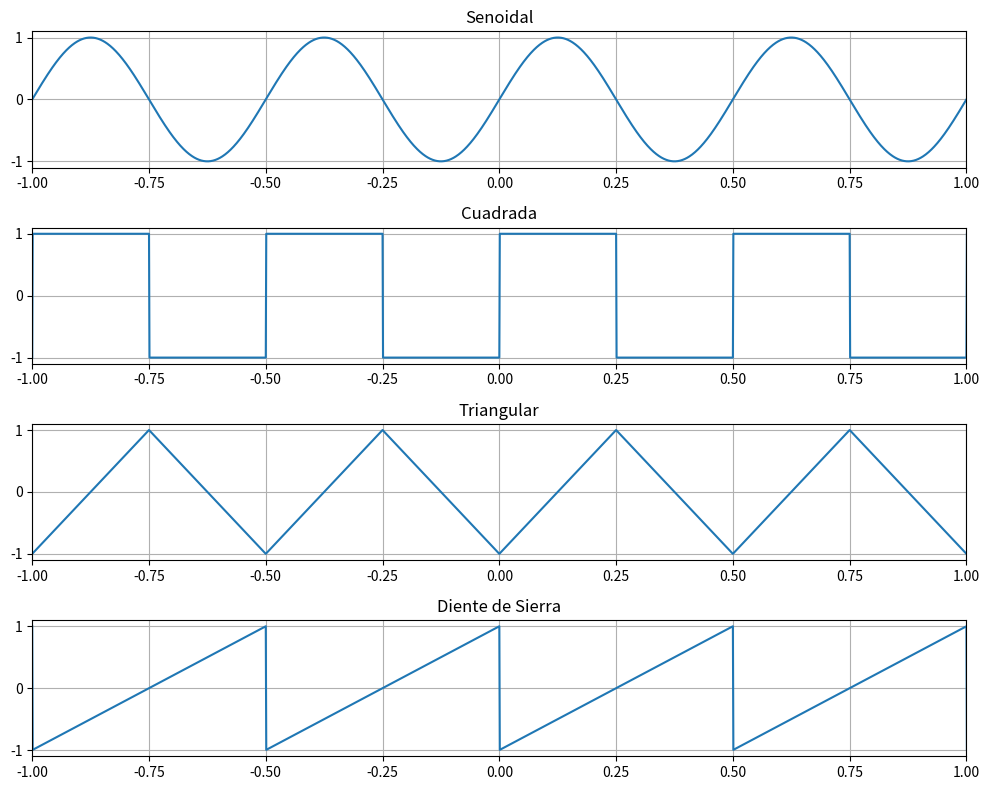
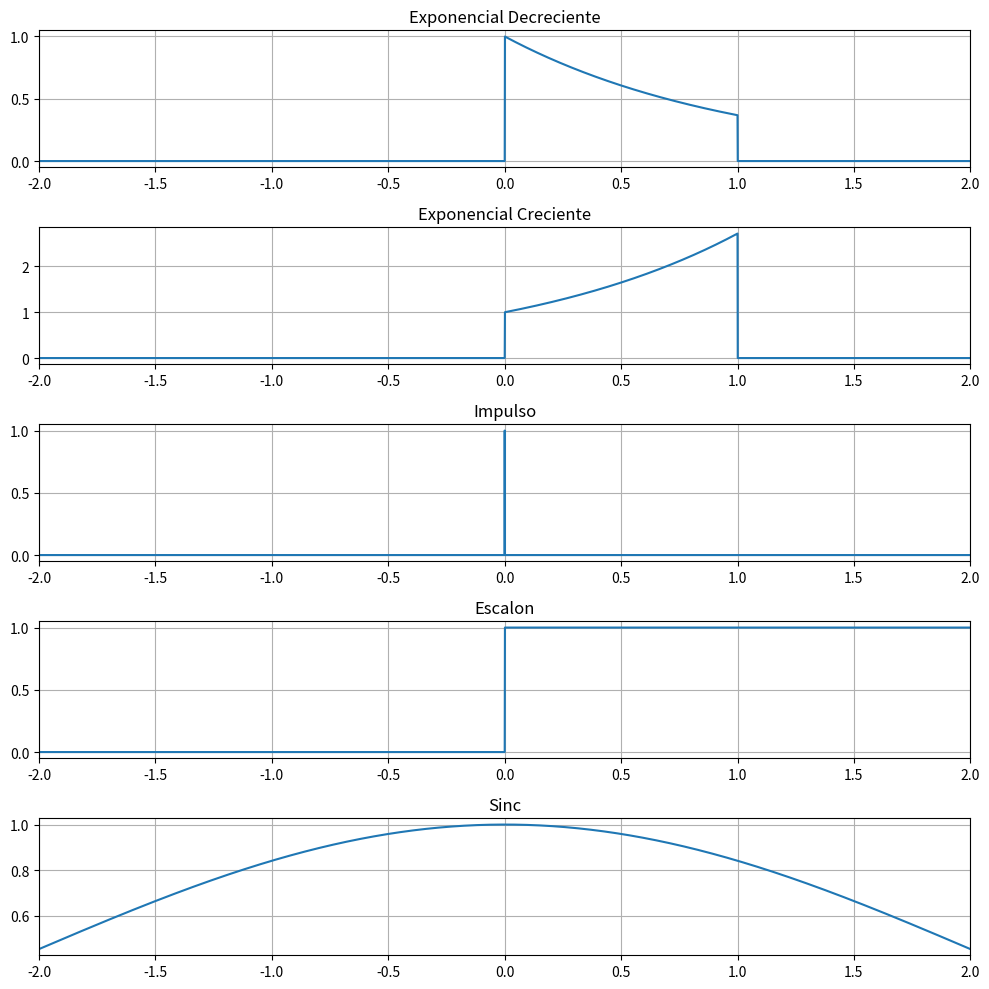
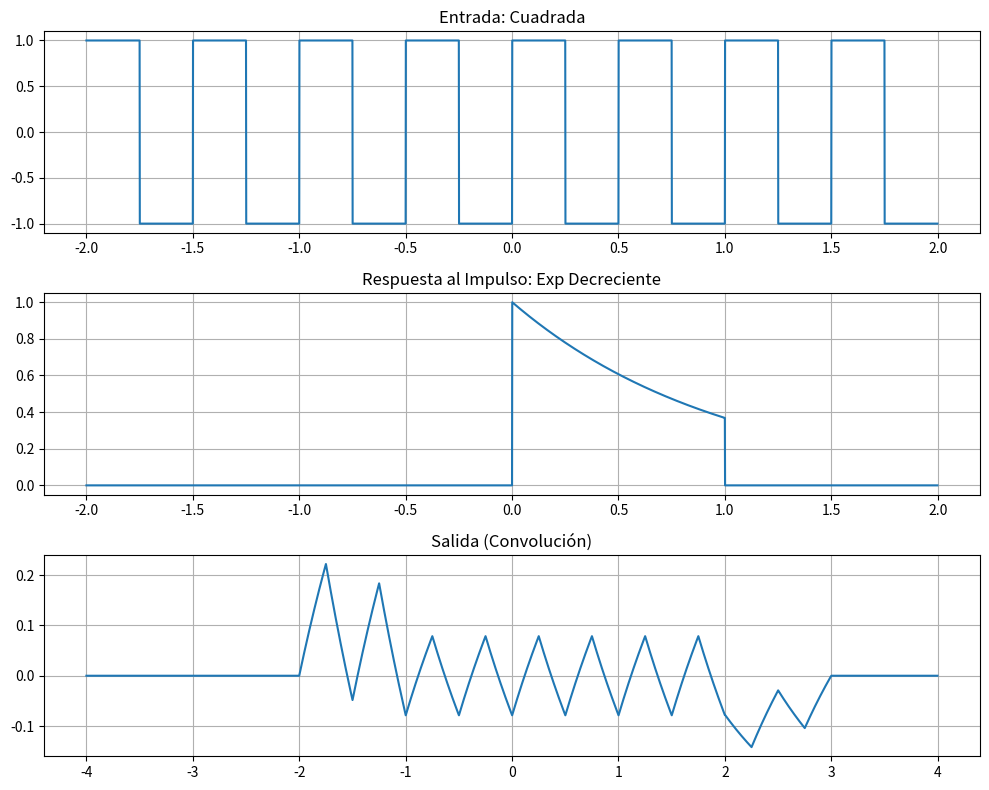
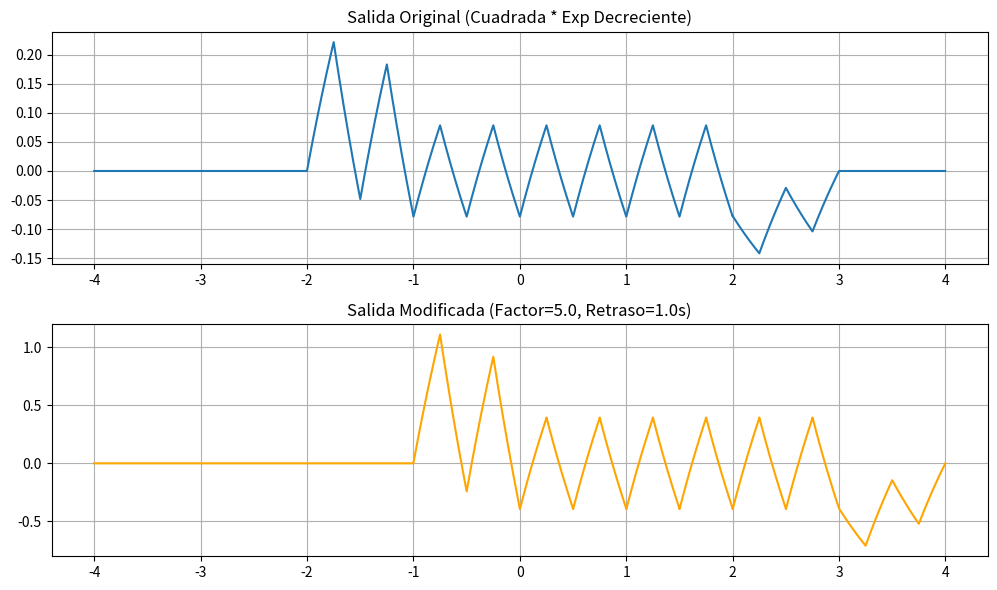
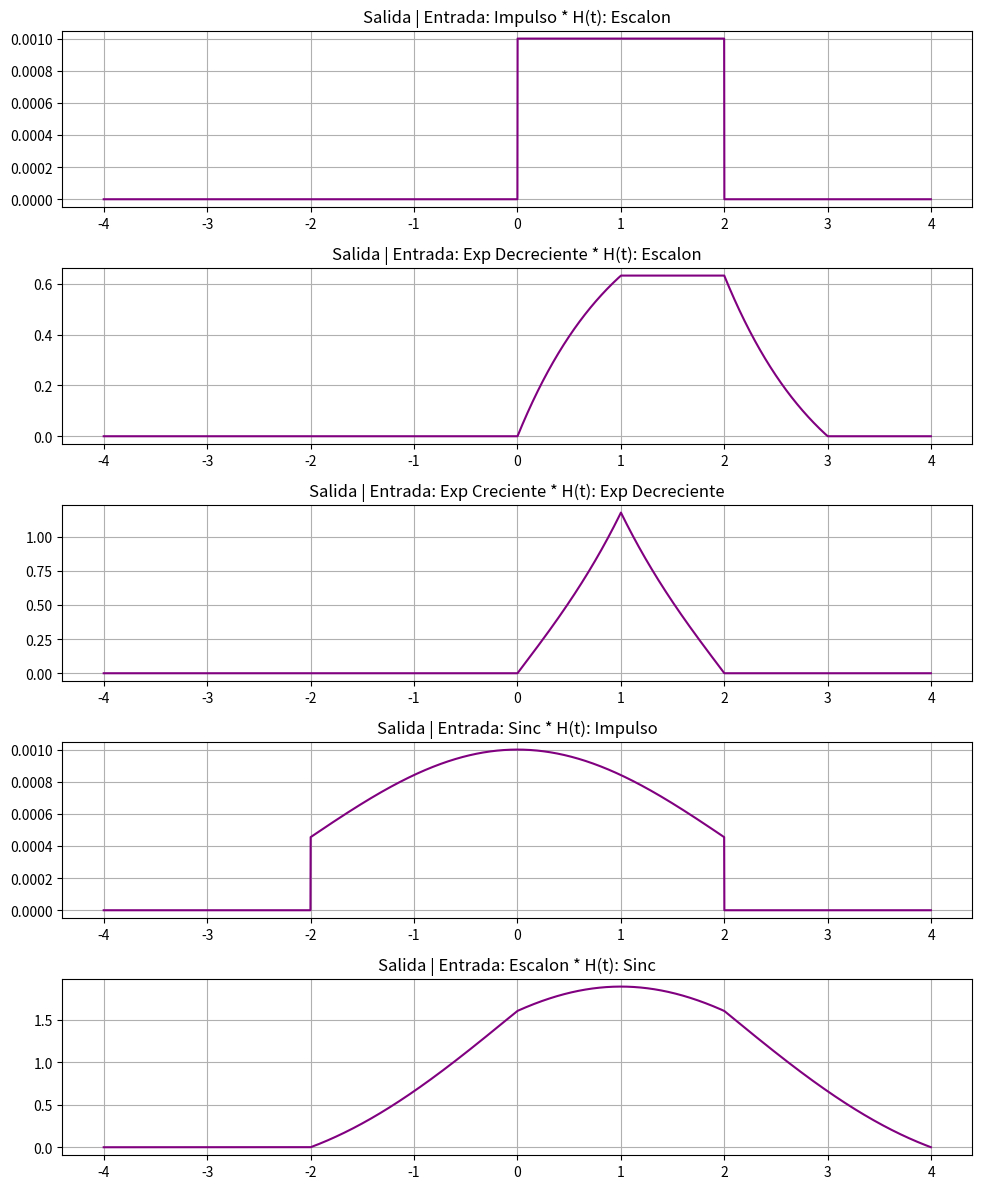

These charts were generated, in order, by the following Python code:
import numpy as np
from scipy import signal
import matplotlib.pyplot as plt

# senales periodicas

fs = 1000  # frecuencia de muestreo (Hz)
t = np.arange(-2, 2, 1/fs)  # vector de tiempo de -2 a 2 segundos

# frecuencia fundamental para las senales periodicas
frec = 2  

# creacion del conjunto de senales periodicas
senoidal = np.sin(2 * np.pi * frec * t)
cuadrada = signal.square(2 * np.pi * frec * t)
triangular = signal.sawtooth(2 * np.pi * frec * t, width=0.5)
diente_sierra = signal.sawtooth(2 * np.pi * frec * t, width=1)

fig, axs = plt.subplots(4, 1, figsize=(10, 8))
axs[0].plot(t, senoidal)
axs[0].set_title('Senoidal')
axs[1].plot(t, cuadrada)
axs[1].set_title('Cuadrada')
axs[2].plot(t, triangular)
axs[2].set_title('Triangular')
axs[3].plot(t, diente_sierra)
axs[3].set_title('Diente de Sierra')

for ax in axs:
    ax.grid(True)
    ax.set_xlim(-1, 1) 

plt.tight_layout() 


# senales aperiodicas
    
# define heaviside y desplazada
u_t = np.heaviside(t, 1)
u_t_menos_1 = np.heaviside(t - 1, 1)
ventana = u_t - u_t_menos_1

# exponencial decreciente y creciente restringidas al intervalo [0, 1)
exp_decreciente = np.exp(-t) * ventana
exp_creciente = np.exp(t) * ventana

# delta de kronecker
impulso = np.zeros_like(t)
impulso[np.argmin(np.abs(t))] = 1

# escalon unitario estandar
escalon = u_t

# funcion sinc definida como sen(t)/t manejando la division por cero
sinc_senal = np.zeros_like(t)
indices_no_cero = (t != 0)
sinc_senal[indices_no_cero] = np.sin(t[indices_no_cero]) / t[indices_no_cero]
sinc_senal[t == 0] = 1

# visualizacion 
fig2, axs2 = plt.subplots(5, 1, figsize=(10, 10))

axs2[0].plot(t, exp_decreciente)
axs2[0].set_title('Exponencial Decreciente')

axs2[1].plot(t, exp_creciente)
axs2[1].set_title('Exponencial Creciente')

axs2[2].plot(t, impulso)
axs2[2].set_title('Impulso')

axs2[3].plot(t, escalon)
axs2[3].set_title('Escalon')

axs2[4].plot(t, sinc_senal)
axs2[4].set_title('Sinc')

for ax in axs2:
    ax.grid(True)
    ax.set_xlim(-2, 2) 

plt.tight_layout()


# convolucion de senales periodicas y aperiodicas

# se agrupan las senales 
senales_periodicas = {
    'Senoidal': senoidal,
    'Cuadrada': cuadrada,
    'Triangular': triangular,
    'Diente de Sierra': diente_sierra
}

respuestas_impulso = {
    'Exp Decreciente': exp_decreciente,
    'Exp Creciente': exp_creciente,
    'Impulso': impulso,
    'Escalon': escalon,
    'Sinc': sinc_senal
}

dt = 1 / fs
resultados_paso3 = {}

t_conv = np.linspace(2 * t[0], 2 * t[-1], len(senoidal) + len(impulso) - 1)

for nombre_per, senal_per in senales_periodicas.items(): 
    for nombre_ap, senal_ap in respuestas_impulso.items():
        
        conv_resultado = np.convolve(senal_per, senal_ap, mode='full') * dt    #convolucion
        resultados_paso3[f"{nombre_per} * {nombre_ap}"] = conv_resultado

# grafico caso de prueba (cuadrada con exponencial decreciente)
ejemplo_per = 'Cuadrada'
ejemplo_ap = 'Exp Decreciente'
ejemplo_conv = resultados_paso3[f"{ejemplo_per} * {ejemplo_ap}"]

fig, axs = plt.subplots(3, 1, figsize=(10, 8))
axs[0].plot(t, senales_periodicas[ejemplo_per])
axs[0].set_title(f'Entrada: {ejemplo_per}')
axs[1].plot(t, respuestas_impulso[ejemplo_ap])
axs[1].set_title(f'Respuesta al Impulso: {ejemplo_ap}')
axs[2].plot(t_conv, ejemplo_conv)
axs[2].set_title('Salida (Convolución)')

for ax in axs:
    ax.grid(True)

plt.tight_layout()


# factor de proporcionalidad y corrimiento temporal

factor = 5.0  # factor de proporcionalidad 
retraso_segundos = 1.0 
desplazamiento_muestras = int(retraso_segundos * fs)

respuestas_impulso_modificadas = {}

for nombre, senal in respuestas_impulso.items():
    
    senal_escalada = senal * factor    #producto
    
    senal_desplazada = np.zeros_like(senal_escalada)   # corrimiento temporal 
    if desplazamiento_muestras > 0:
        senal_desplazada[desplazamiento_muestras:] = senal_escalada[:-desplazamiento_muestras]
    elif desplazamiento_muestras < 0:
        senal_desplazada[:desplazamiento_muestras] = senal_escalada[-desplazamiento_muestras:]
    else:
        senal_desplazada = senal_escalada
        
    respuestas_impulso_modificadas[f"{nombre} Modificada"] = senal_desplazada

# comparacion
senal_prueba = senales_periodicas['Cuadrada']
impulso_original = respuestas_impulso['Exp Decreciente']
impulso_mod = respuestas_impulso_modificadas['Exp Decreciente Modificada']

salida_original = np.convolve(senal_prueba, impulso_original, mode='full') * dt
salida_modificada = np.convolve(senal_prueba, impulso_mod, mode='full') * dt


fig3, axs3 = plt.subplots(2, 1, figsize=(10, 6))

axs3[0].plot(t_conv, salida_original)
axs3[0].set_title('Salida Original (Cuadrada * Exp Decreciente)')

axs3[1].plot(t_conv, salida_modificada, color='orange')
axs3[1].set_title(f'Salida Modificada (Factor={factor}, Retraso={retraso_segundos}s)')

for ax in axs3:
    ax.grid(True)

plt.tight_layout()
#plt.show()


# convolucion entre senales aperiodicas 

combinaciones_paso5 = [
    ('Impulso', 'Escalon'),
    ('Exp Decreciente', 'Escalon'),
    ('Exp Creciente', 'Exp Decreciente'),
    ('Sinc', 'Impulso'),
    ('Escalon', 'Sinc')
]


t_conv_ap = np.linspace(2 * t[0], 2 * t[-1], 2 * len(t) - 1)

fig5, axs5 = plt.subplots(5, 1, figsize=(10, 12))

for i, (nombre_entrada, nombre_ht) in enumerate(combinaciones_paso5):
    senal_entrada = respuestas_impulso[nombre_entrada]
    senal_ht = respuestas_impulso[nombre_ht]
    
    conv_resultado = np.convolve(senal_entrada, senal_ht, mode='full') * dt
    
    axs5[i].plot(t_conv_ap, conv_resultado, color='purple')
    axs5[i].set_title(f'Salida | Entrada: {nombre_entrada} * H(t): {nombre_ht}')
    axs5[i].grid(True)

plt.tight_layout()

plt.show()
